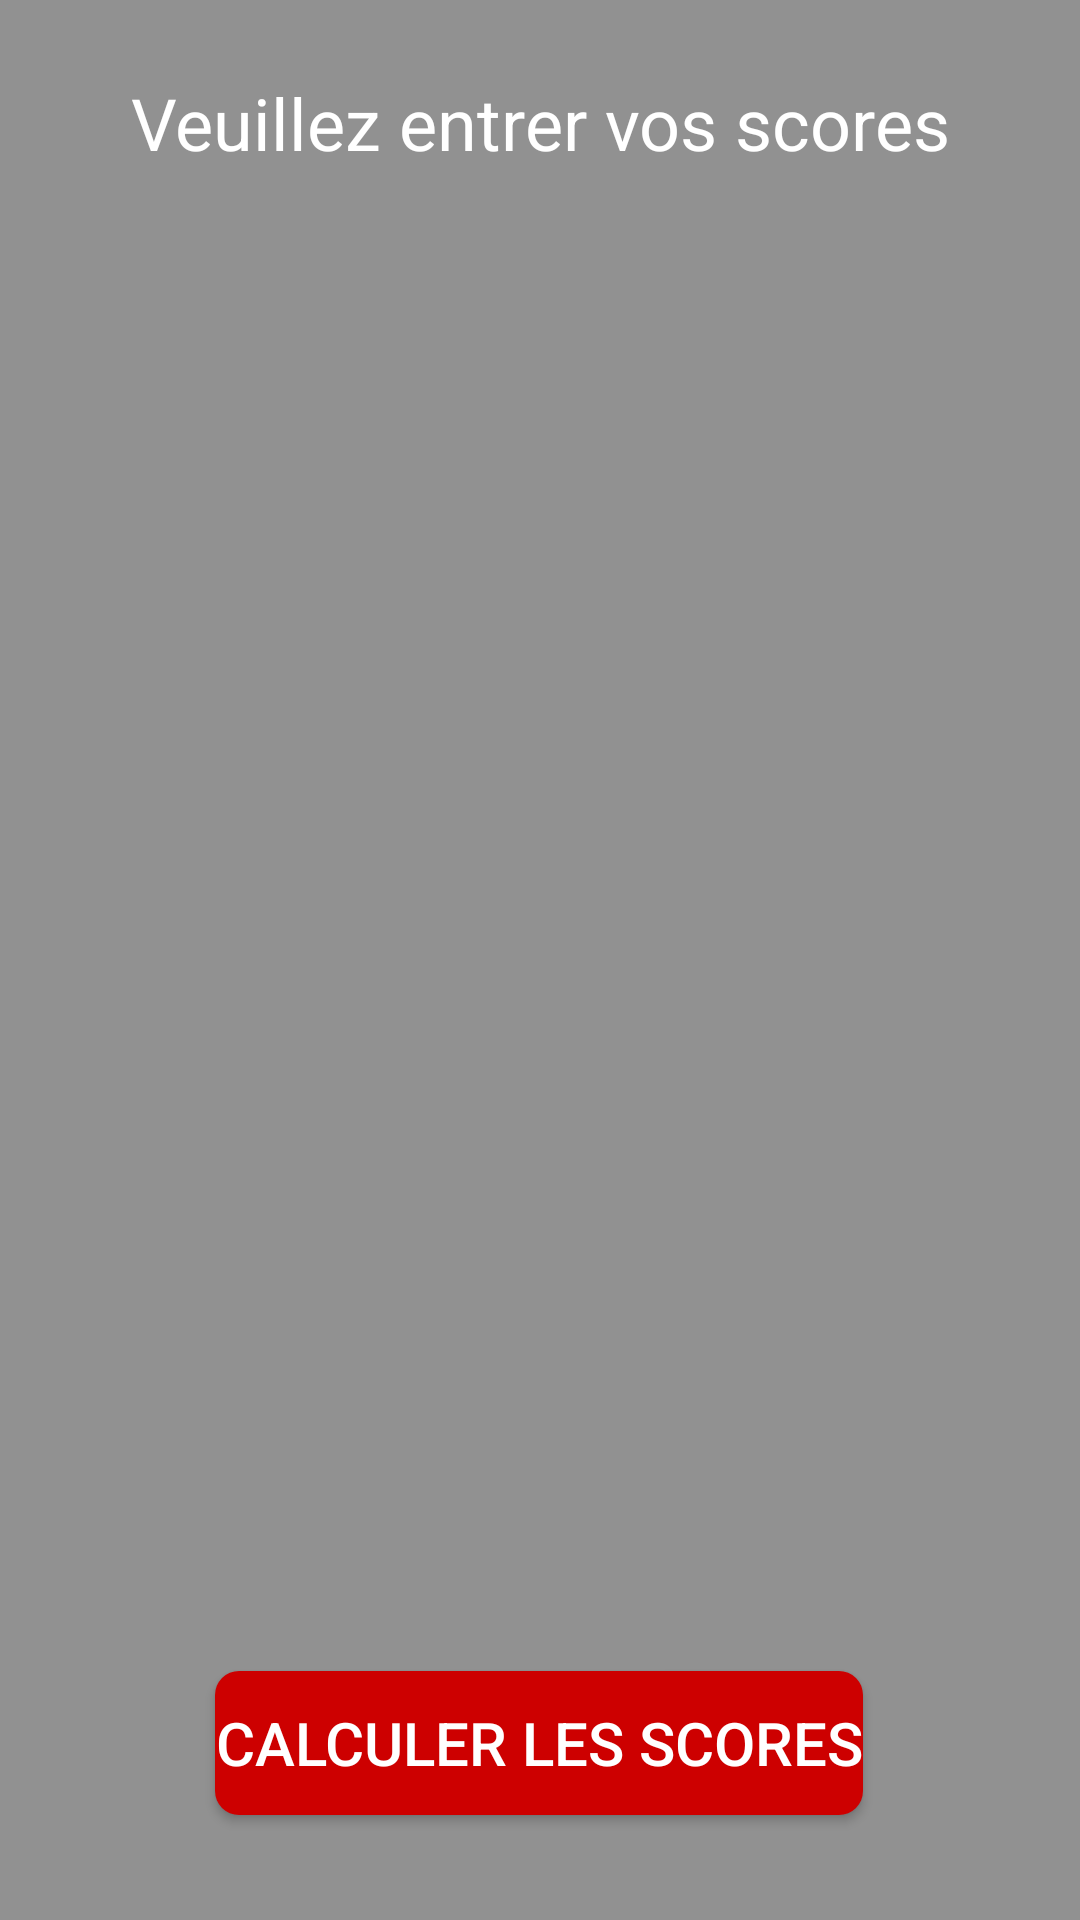

Write the Android layout XML for this screen, with the resource values it uses.
<!-- AndroidManifest.xml: application theme Theme.FamilyGames -->
<!-- res/layout/activity_tumbling_dice_third.xml -->
<?xml version="1.0" encoding="utf-8"?>
<androidx.constraintlayout.widget.ConstraintLayout xmlns:android="http://schemas.android.com/apk/res/android"
    xmlns:app="http://schemas.android.com/apk/res-auto"
    xmlns:tools="http://schemas.android.com/tools"
    android:layout_width="match_parent"
    android:layout_height="match_parent"
    android:background="#919191"
    tools:context=".activities.gamesactivities.tumblingdiceactivities.TumblingDiceThirdActivity">

    <TextView
        android:id="@+id/textView16"
        android:layout_width="wrap_content"
        android:layout_height="wrap_content"
        android:text="@string/veuillez_entrer_vos_scores"
        android:textColor="#FFFFFF"
        android:textSize="24sp"
        app:layout_constraintBottom_toTopOf="@+id/calculateScoresButton"
        app:layout_constraintEnd_toEndOf="parent"
        app:layout_constraintStart_toStartOf="parent"
        app:layout_constraintTop_toTopOf="parent"
        app:layout_constraintVertical_bias="0.047" />

    <ScrollView
        android:id="@+id/scrollView2"
        android:layout_width="353dp"
        android:layout_height="543dp"
        android:padding="16dp"
        app:layout_constraintBottom_toTopOf="@+id/calculateScoresButton"
        app:layout_constraintEnd_toEndOf="parent"
        app:layout_constraintHorizontal_bias="0.492"
        app:layout_constraintStart_toStartOf="parent"
        app:layout_constraintTop_toBottomOf="@+id/textView16"
        app:layout_constraintVertical_bias="0.333">

        <LinearLayout
            android:id="@+id/playersContainer"
            android:layout_width="match_parent"
            android:layout_height="wrap_content"
            android:orientation="vertical" />

    </ScrollView>

    <Button
        android:id="@+id/calculateScoresButton"
        style="@style/background"
        android:layout_width="wrap_content"
        android:layout_height="wrap_content"
        android:text="@string/calculer_les_scores"
        android:textSize="20sp"
        app:layout_constraintBottom_toBottomOf="parent"
        app:layout_constraintEnd_toEndOf="parent"
        app:layout_constraintHorizontal_bias="0.497"
        app:layout_constraintStart_toStartOf="parent"
        app:layout_constraintTop_toTopOf="parent"
        app:layout_constraintVertical_bias="0.941" />


</androidx.constraintlayout.widget.ConstraintLayout>
<!-- resources referenced by this layout -->
<resources>
  <string name="calculer_les_scores">Calculer les scores</string>
  <string name="veuillez_entrer_vos_scores">Veuillez entrer vos scores</string>
  <style name="background">
          <item name="android:background">@drawable/button_background</item>
          <item name="android:textColor">#FFFFFF</item>
      </style>
  <style name="Theme.FamilyGames" parent="Base.Theme.FamilyGames">
          <item name="colorPrimary">@color/button_background_color</item>
      </style>
  <!-- drawable button_background (drawable) -->
  <?xml version="1.0" encoding="utf-8"?>
  <selector xmlns:android="http://schemas.android.com/apk/res/android">
      <item>
          <shape android:shape="rectangle">
              <solid android:color="@color/button_background_color" />
              <corners android:radius="8dp" />
          </shape>
      </item>
  </selector>
  <style name="Base.Theme.FamilyGames" parent="Theme.Material3.DayNight.NoActionBar">
          
          <item name="colorPrimary">@color/button_background_color</item>
      </style>
  <color name="button_background_color">#CD0000</color>
</resources>
